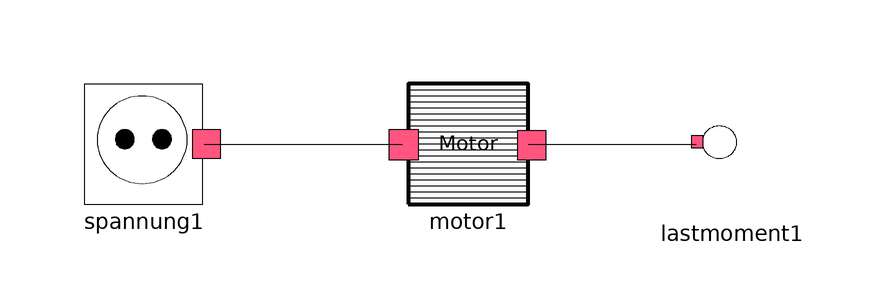

The component connection diagram of the Modelica model below, drawn from its own Placement and Line annotations.

model Test_motor
      Flaschenzug.Modelle.Motor motor1 annotation(
        Placement(visible = true, transformation(origin = {-30, -2}, extent = {{-10, -10}, {10, 10}}, rotation = 0)));
      Modelle.Spannung spannung1(U = 230)  annotation(
        Placement(visible = true, transformation(origin = {-84, -2}, extent = {{-10, -10}, {10, 10}}, rotation = 0)));
      Flaschenzug.Modelle.Lastmoment lastmoment1(Ml = -50)  annotation(
        Placement(visible = true, transformation(origin = {14, -4}, extent = {{-10, -10}, {10, 10}}, rotation = 0)));
    equation
      connect(motor1.m_w, lastmoment1.m_w1) annotation(
        Line(points = {{-20, -2}, {8, -2}, {8, -2}, {8, -2}}));
      connect(spannung1.u_i, motor1.u_i) annotation(
        Line(points = {{-74, -2}, {-41, -2}}));
    end Test_motor;